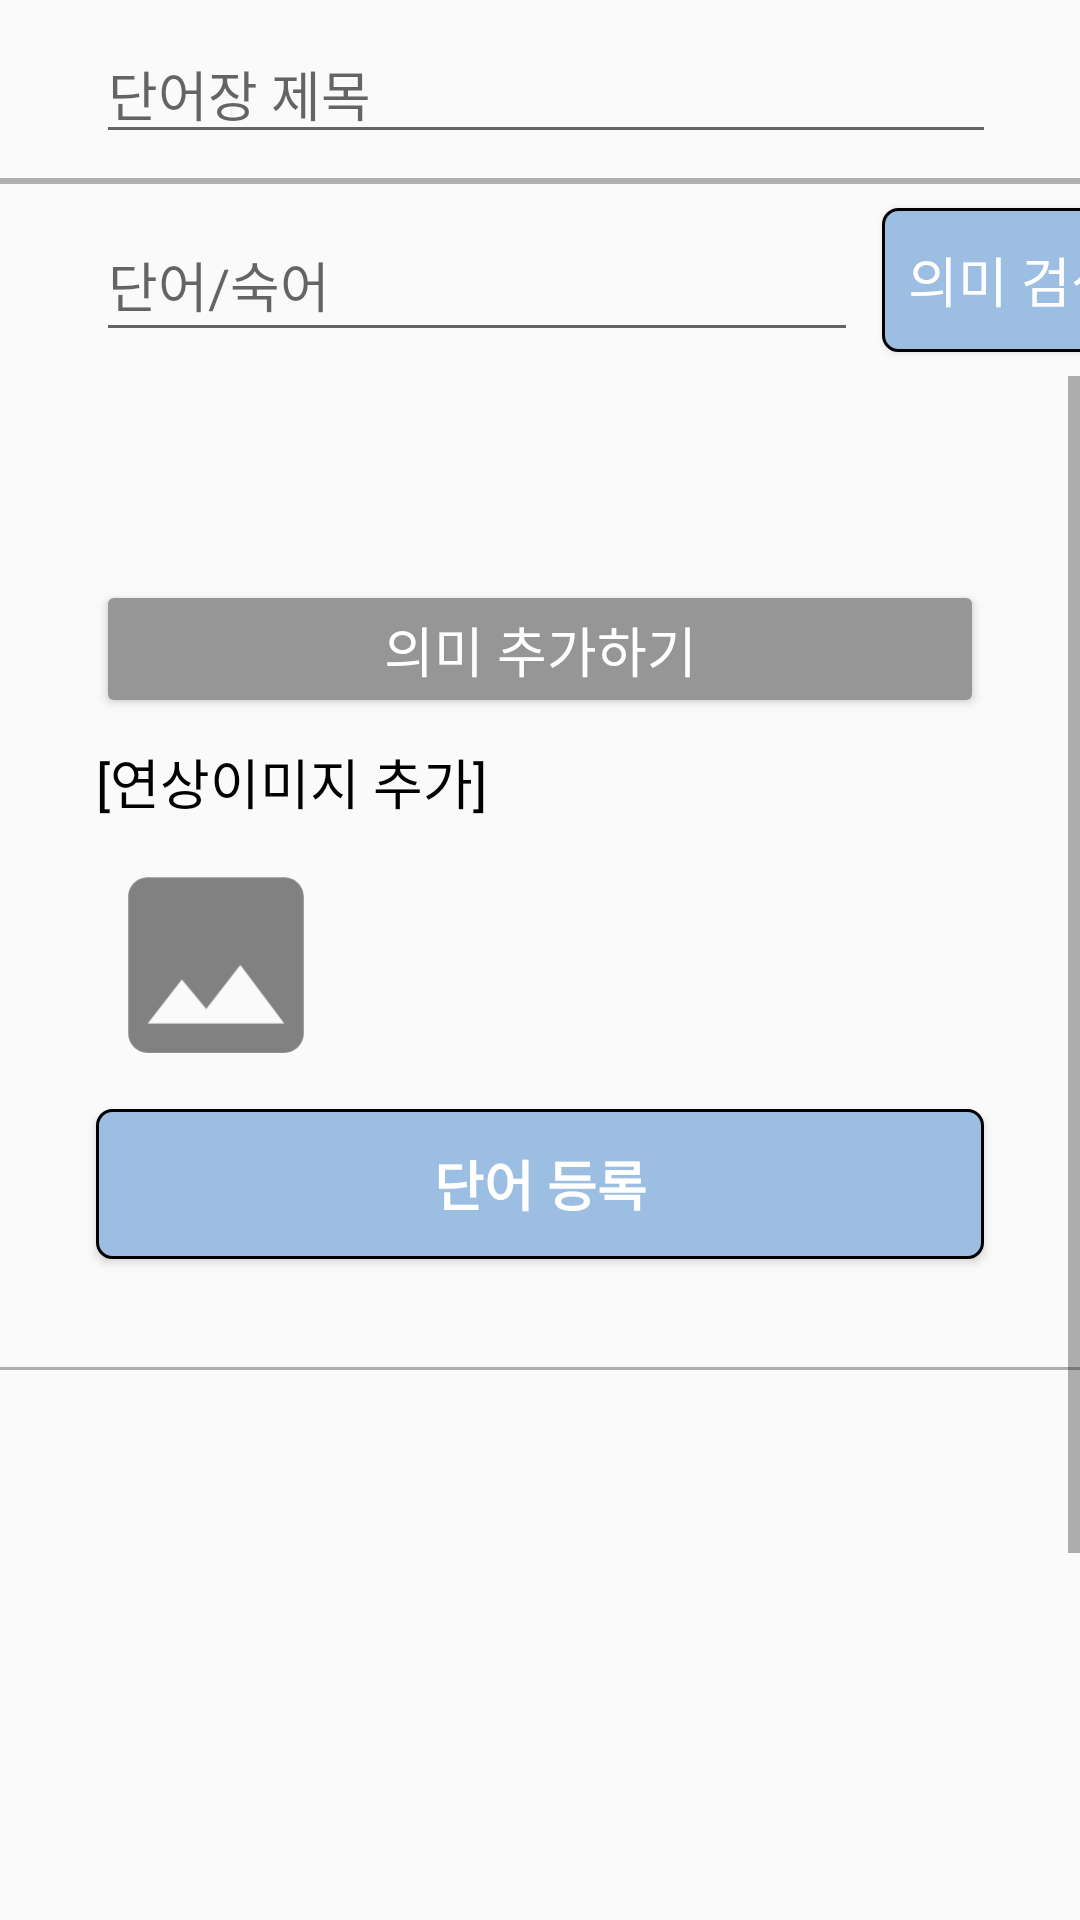

This screen was rendered from an Android layout file. Write that file and the resources it references.
<!-- AndroidManifest.xml: application theme AppTheme -->
<!-- res/layout/activity_add_chapter.xml -->
<?xml version="1.0" encoding="utf-8"?>
<androidx.constraintlayout.widget.ConstraintLayout xmlns:android="http://schemas.android.com/apk/res/android"
    xmlns:app="http://schemas.android.com/apk/res-auto"
    xmlns:tools="http://schemas.android.com/tools"
    android:layout_width="match_parent"
    android:layout_height="match_parent"
    tools:context=".Activities.StudyActivities.AddChapterActivity">

    <Button
        android:id="@+id/btnSearchMeaning"
        android:layout_width="wrap_content"
        android:layout_height="wrap_content"
        android:layout_marginStart="8dp"
        android:background="@drawable/rounded_button_signin"
        android:text="의미 검색"
        android:textColor="#FFFFFF"
        android:textSize="18sp"
        app:layout_constraintBottom_toBottomOf="@+id/editWord"
        app:layout_constraintStart_toEndOf="@+id/editWord"
        app:layout_constraintTop_toTopOf="@+id/editWord"
        app:layout_constraintVertical_bias="0.0" />

    <EditText
        android:id="@+id/editChapterTitle"
        android:layout_width="300dp"
        android:layout_height="wrap_content"
        android:layout_marginTop="8dp"
        android:ems="10"
        android:hint="단어장 제목"
        android:inputType="text"
        app:layout_constraintStart_toStartOf="@+id/guideline5"
        app:layout_constraintTop_toTopOf="parent" />

    <EditText
        android:id="@+id/editWord"
        android:layout_width="254dp"
        android:layout_height="48dp"
        android:layout_marginTop="8dp"
        android:ems="10"
        android:hint="단어/숙어"
        android:inputType="text"
        app:layout_constraintStart_toStartOf="@+id/guideline5"
        app:layout_constraintTop_toBottomOf="@+id/divider" />

    <ScrollView
        android:id="@+id/scrollView2"
        android:layout_width="0dp"
        android:layout_height="0dp"
        android:layout_marginTop="8dp"
        android:background="#00FFFFFF"
        app:layout_constraintBottom_toBottomOf="parent"
        app:layout_constraintEnd_toEndOf="parent"
        app:layout_constraintStart_toStartOf="parent"
        app:layout_constraintTop_toBottomOf="@+id/editWord">

        <androidx.constraintlayout.widget.ConstraintLayout
            android:layout_width="match_parent"
            android:layout_height="match_parent">

            <Button
                android:id="@+id/btnChapterSave"
                android:layout_width="wrap_content"
                android:layout_height="60dp"
                android:layout_marginTop="8dp"
                android:layout_marginBottom="16dp"
                android:background="@drawable/rounded_button_login"
                android:drawableLeft="@drawable/ic_save_white_40dp"
                android:paddingStart="50dp"
                android:paddingEnd="50dp"
                android:text="단어장 저장하기"
                android:textColor="#FFFFFF"
                android:textSize="24sp"
                android:textStyle="bold"
                app:layout_constraintBottom_toBottomOf="parent"
                app:layout_constraintEnd_toEndOf="parent"
                app:layout_constraintStart_toStartOf="parent"
                app:layout_constraintTop_toBottomOf="@+id/wordList" />

            <Button
                android:id="@+id/btnAddMeaning"
                android:layout_width="0dp"
                android:layout_height="46dp"
                android:layout_marginStart="32dp"
                android:layout_marginTop="8dp"
                android:layout_marginEnd="32dp"
                android:backgroundTint="#969696"
                android:drawableLeft="@drawable/ic_add_circle_outline_white_24dp"
                android:paddingStart="60dp"
                android:paddingEnd="60dp"
                android:text="의미 추가하기"
                android:textColor="#FFFFFF"
                android:textSize="18sp"
                app:layout_constraintEnd_toEndOf="parent"
                app:layout_constraintStart_toStartOf="parent"
                app:layout_constraintTop_toBottomOf="@+id/meaningList" />

            <Button
                android:id="@+id/btnAddWord"
                android:layout_width="0dp"
                android:layout_height="50dp"
                android:layout_marginStart="32dp"
                android:layout_marginTop="8dp"
                android:layout_marginEnd="32dp"
                android:background="@drawable/rounded_button_signin"
                android:paddingStart="110dp"
                android:paddingEnd="110dp"
                android:text="단어 등록"
                android:textColor="#FFFFFF"
                android:textSize="18sp"
                android:textStyle="bold"
                app:layout_constraintEnd_toEndOf="parent"
                app:layout_constraintStart_toStartOf="parent"
                app:layout_constraintTop_toBottomOf="@+id/btnWordImage" />

            <TextView
                android:id="@+id/totalWord"
                android:layout_width="0dp"
                android:layout_height="20dp"
                android:layout_marginTop="8dp"
                android:layout_marginEnd="16dp"
                app:layout_constraintEnd_toEndOf="parent"
                app:layout_constraintTop_toBottomOf="@+id/btnAddWord" />

            <View
                android:id="@+id/divider2"
                android:layout_width="match_parent"
                android:layout_height="1dp"
                android:layout_marginTop="8dp"
                android:background="#4D000000"
                app:layout_constraintEnd_toEndOf="parent"
                app:layout_constraintHorizontal_bias="0.0"
                app:layout_constraintStart_toStartOf="parent"
                app:layout_constraintTop_toBottomOf="@+id/totalWord" />

            <androidx.recyclerview.widget.RecyclerView
                android:id="@+id/wordList"
                android:layout_width="409dp"
                android:layout_height="260dp"
                app:layout_constraintEnd_toEndOf="parent"
                app:layout_constraintHorizontal_bias="1.0"
                app:layout_constraintStart_toStartOf="parent"
                app:layout_constraintTop_toBottomOf="@+id/divider2" />

            <androidx.recyclerview.widget.RecyclerView
                android:id="@+id/meaningList"
                android:layout_width="340dp"
                android:layout_height="60dp"
                app:layout_constraintEnd_toEndOf="parent"
                app:layout_constraintStart_toStartOf="parent"
                app:layout_constraintTop_toTopOf="parent">

            </androidx.recyclerview.widget.RecyclerView>

            <TextView
                android:id="@+id/textView9"
                android:layout_width="wrap_content"
                android:layout_height="wrap_content"
                android:layout_marginStart="32dp"
                android:layout_marginTop="8dp"
                android:text="[연상이미지 추가]"
                android:textColor="#000000"
                android:textSize="18sp"
                app:layout_constraintStart_toStartOf="parent"
                app:layout_constraintTop_toBottomOf="@+id/btnAddMeaning" />

            <ImageView
                android:id="@+id/btnWordImage"
                android:layout_width="80dp"
                android:layout_height="80dp"
                android:layout_marginStart="32dp"
                android:layout_marginTop="8dp"
                android:paddingHorizontal="1dp"
                android:paddingVertical="1dp"
                app:layout_constraintStart_toStartOf="parent"
                app:layout_constraintTop_toBottomOf="@+id/textView9"
                app:srcCompat="@drawable/ic_image_grey_24dp" />

            <View
                android:id="@+id/divider3"
                android:layout_width="409dp"
                android:layout_height="1dp"
                android:background="#4D000000"
                app:layout_constraintEnd_toEndOf="parent"
                app:layout_constraintStart_toStartOf="parent"
                app:layout_constraintTop_toBottomOf="@+id/wordList" />

        </androidx.constraintlayout.widget.ConstraintLayout>
    </ScrollView>

    <View
        android:id="@+id/divider"
        android:layout_width="match_parent"
        android:layout_height="2dp"
        android:layout_marginTop="8dp"
        android:background="#4D000000"
        app:layout_constraintEnd_toEndOf="parent"
        app:layout_constraintStart_toStartOf="parent"
        app:layout_constraintTop_toBottomOf="@+id/editChapterTitle" />

    <androidx.constraintlayout.widget.Guideline
        android:id="@+id/guideline5"
        android:layout_width="wrap_content"
        android:layout_height="wrap_content"
        android:orientation="vertical"
        app:layout_constraintGuide_begin="32dp" />

</androidx.constraintlayout.widget.ConstraintLayout>
<!-- resources referenced by this layout -->
<resources>
  <!-- drawable ic_image_grey_24dp (drawable-v24) -->
  <vector android:alpha="0.99" android:height="100dp"
      android:tint="#808080" android:viewportHeight="24.0"
      android:viewportWidth="24.0" android:width="100dp" xmlns:android="http://schemas.android.com/apk/res/android">
      <path android:fillColor="#FF000000" android:pathData="M21,19V5c0,-1.1 -0.9,-2 -2,-2H5c-1.1,0 -2,0.9 -2,2v14c0,1.1 0.9,2 2,2h14c1.1,0 2,-0.9 2,-2zM8.5,13.5l2.5,3.01L14.5,12l4.5,6H5l3.5,-4.5z"/>
  </vector>
  <!-- drawable ic_save_white_40dp (drawable-v24) -->
  <vector android:alpha="0.99" android:height="40dp"
      android:tint="#FFFFFF" android:viewportHeight="24.0"
      android:viewportWidth="24.0" android:width="40dp" xmlns:android="http://schemas.android.com/apk/res/android">
      <path android:fillColor="#FF000000" android:pathData="M17,3L5,3c-1.11,0 -2,0.9 -2,2v14c0,1.1 0.89,2 2,2h14c1.1,0 2,-0.9 2,-2L21,7l-4,-4zM12,19c-1.66,0 -3,-1.34 -3,-3s1.34,-3 3,-3 3,1.34 3,3 -1.34,3 -3,3zM15,9L5,9L5,5h10v4z"/>
  </vector>
  <!-- drawable rounded_button_login (drawable-v24) -->
  <?xml version="1.0" encoding="utf-8"?>
  <shape xmlns:android="http://schemas.android.com/apk/res/android"
      android:padding="10dp"
      android:shape="rectangle" >
      <solid android:color="@color/colorPrimaryDark" />
      <corners
          android:bottomLeftRadius="5dp"
          android:bottomRightRadius="5dp"
          android:topLeftRadius="5dp"
          android:topRightRadius="5dp" />
      <stroke
          android:width="1dp"
          android:color="#000000" />
  </shape>
  <!-- drawable rounded_button_signin (drawable-v24) -->
  <?xml version="1.0" encoding="utf-8"?>
  <shape xmlns:android="http://schemas.android.com/apk/res/android"
      android:padding="10dp"
      android:shape="rectangle" >
      <solid android:color="@color/colorPrimary" />
      <corners
          android:bottomLeftRadius="5dp"
          android:bottomRightRadius="5dp"
          android:topLeftRadius="5dp"
          android:topRightRadius="5dp" />
      <stroke
          android:width="1dp"
          android:color="#000000" />
  </shape>
  <style name="AppTheme" parent="Theme.AppCompat.Light.NoActionBar">
          
          <item name="colorPrimary">@color/colorPrimary</item>
          <item name="colorPrimaryDark">@color/colorPrimaryDark</item>
          <item name="colorAccent">@color/colorAccent</item>
          <item name="android:actionOverflowButtonStyle">@style/AppTheme.OverFlow</item>
      </style>
  <color name="colorPrimaryDark">#233924</color>
  <color name="colorPrimary">#9cbee2</color>
  <color name="colorAccent">#3C713E</color>
  <style name="AppTheme.OverFlow" parent="Widget.AppCompat.ActionButton.Overflow">
          <item name="android:tint">@color/white</item>
      </style>
  <color name="white">#FFFFFF</color>
</resources>
